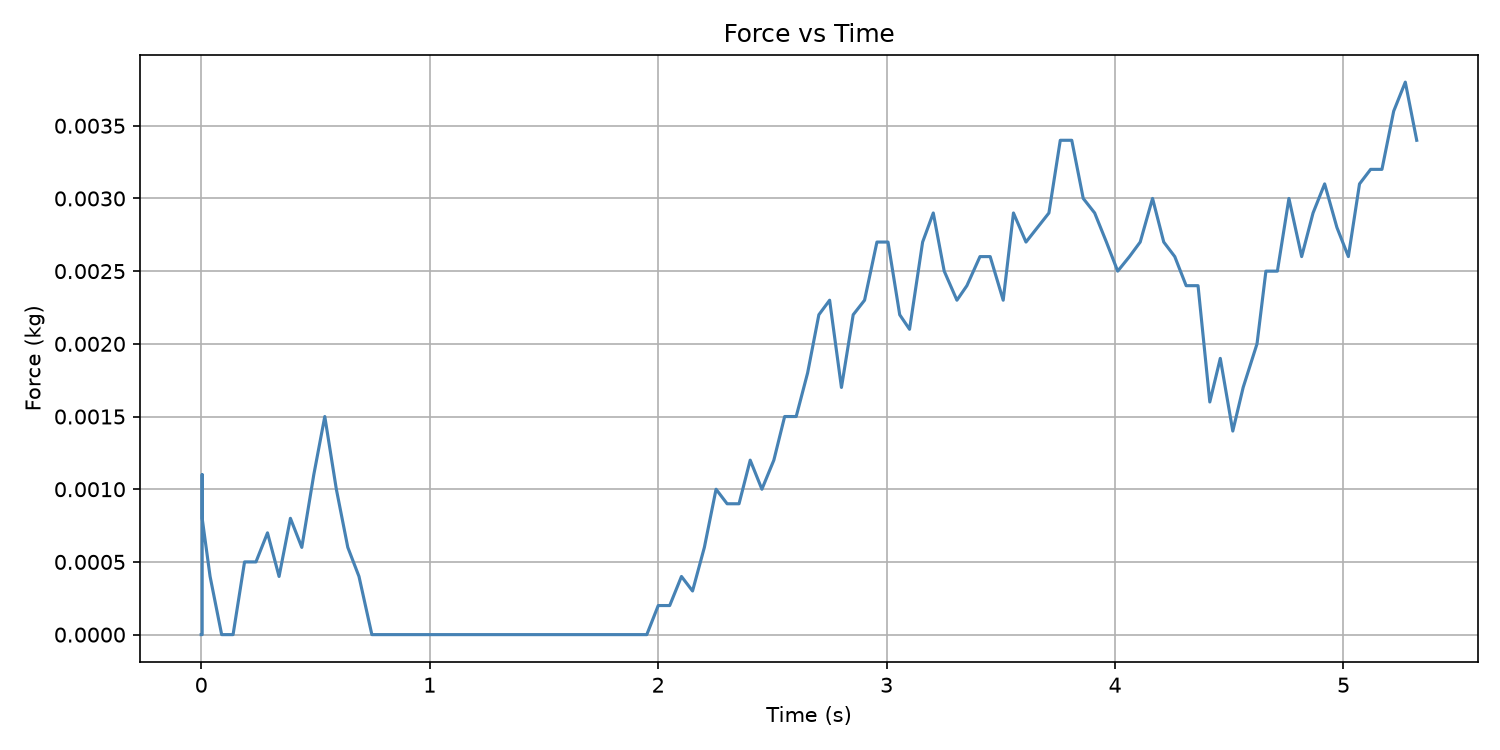

The data file committed next to this chart (first rows):
Time (s), Force (kg)
0.0, 0.0
0.0, 0.0
0.0, 0.0
0.0, 0.0
0.0008421, 0.0
0.0008421, 0.0
0.0008421, 0.0
0.0008421, 0.0
0.0008421, 0.0
0.0008421, 0.0
0.0008421, 0.0
0.0008421, 0.0
0.00166, 0.0
0.00166, 0.0
0.00166, 0.0
0.00166, 0.0
0.00166, 0.0
0.00166, 0.0
0.00166, 0.0
0.00166, 0.0
0.00166, 0.0
0.00166, 0.0
0.002686, 0.0
0.002686, 0.0
0.002686, 0.0
0.002686, 0.0
0.002686, 0.0
0.002686, 0.0
0.002686, 0.0
0.002686, 0.0
0.002686, 0.0
0.002686, 0.0
0.002686, 0.0
0.003769, 0.0
0.003769, 0.0
0.003769, 0.0
0.003769, 0.0
0.003769, 0.0
0.004255, 0.0
0.004255, 0.0
0.004255, 0.0
0.004255, 0.0
0.004255, 0.0
0.004255, 0.0
0.004255, 0.0
0.004255, 0.0
0.004255, 0.0
0.004255, 0.0
0.004255, 0.0
0.004255, 0.0
0.004255, 0.0
0.004255, 0.0
0.004255, 0.0
0.004255, 0.0
0.004255, 0.0
0.004255, 0.0
0.004255, 0.0
0.004255, 0.0
0.004255, 0.0
0.004255, 0.0
... 115 more rows
